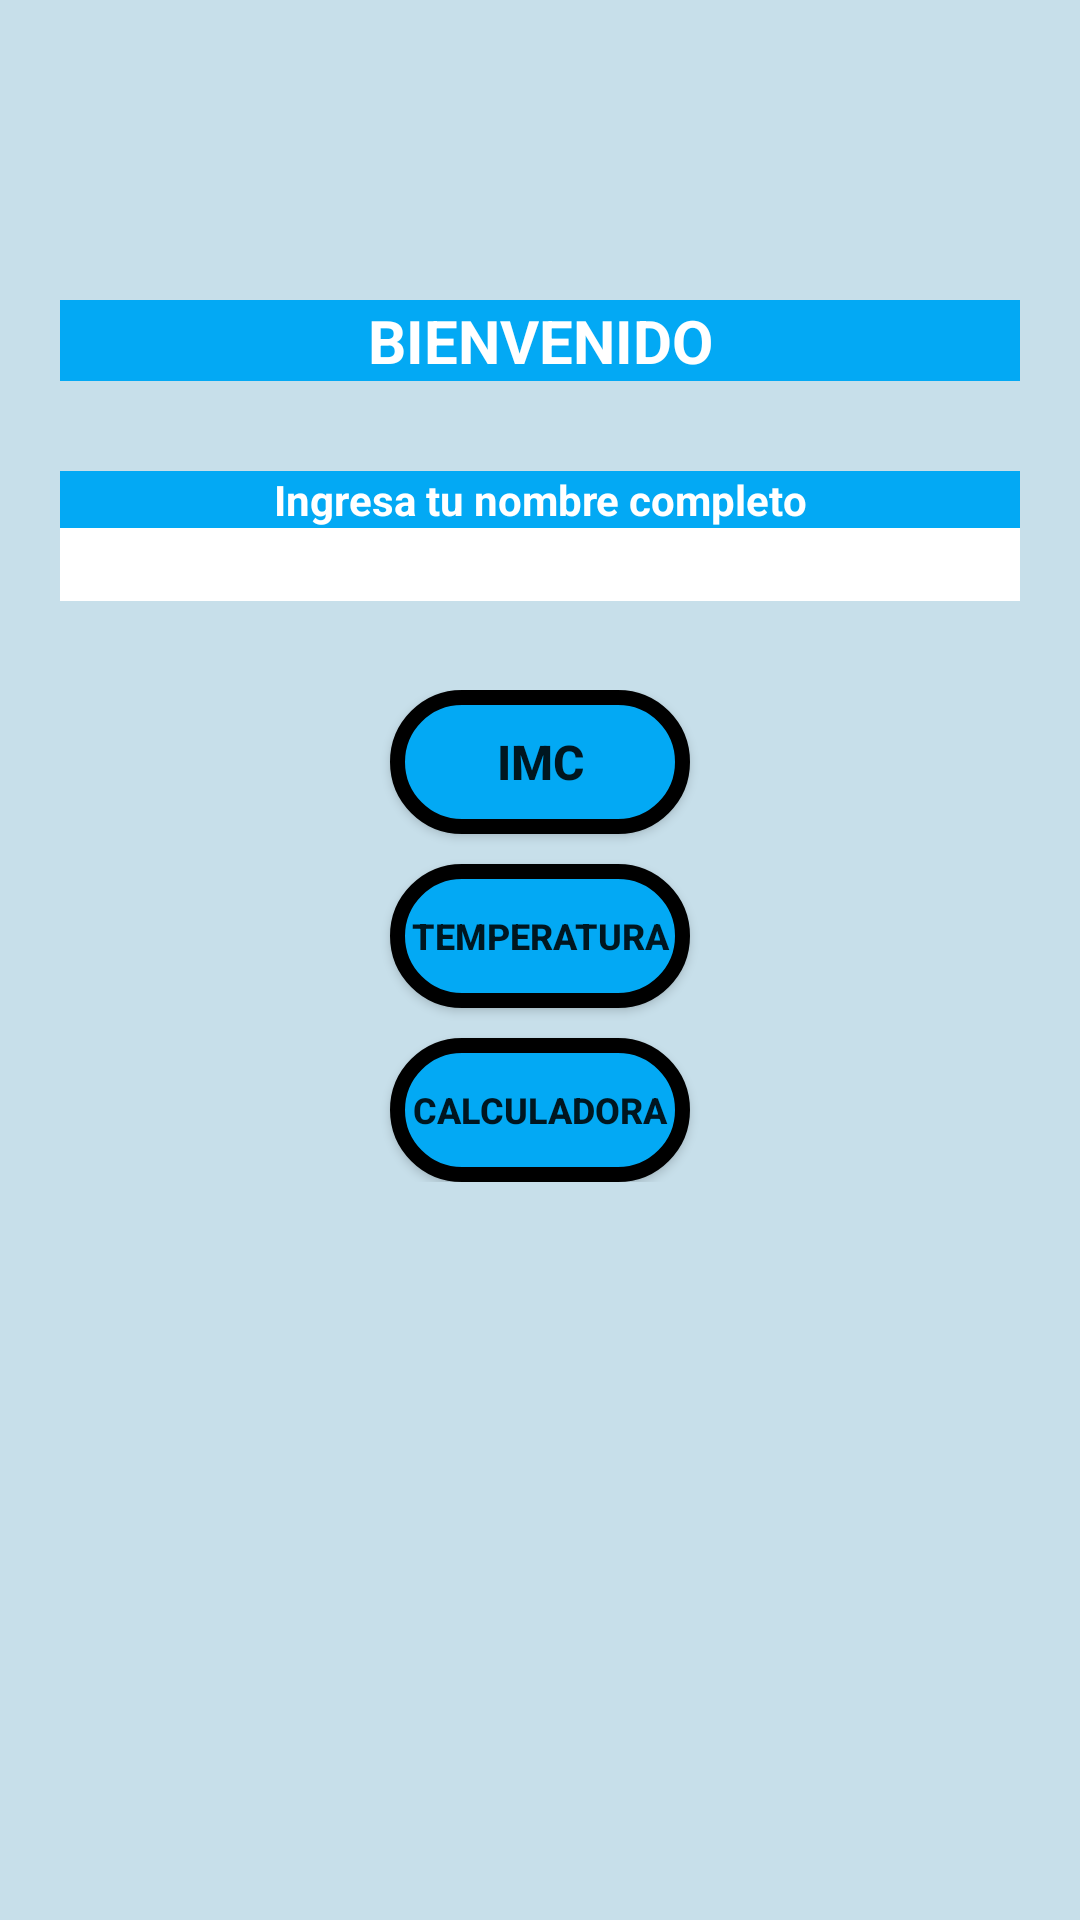

Reconstruct the res/layout file that produces this screen, plus the resources it refers to.
<!-- AndroidManifest.xml: application theme Theme.EjercicioParcialUno -->
<!-- res/layout/activity_main.xml -->
<?xml version="1.0" encoding="utf-8"?>
<androidx.constraintlayout.widget.ConstraintLayout xmlns:android="http://schemas.android.com/apk/res/android"
    xmlns:app="http://schemas.android.com/apk/res-auto"
    xmlns:tools="http://schemas.android.com/tools"
    android:layout_width="match_parent"
    android:layout_height="match_parent"
    android:background="#C7DFEA"
    tools:context=".MainActivity">

    <LinearLayout
        android:id="@+id/linearLayout"
        android:layout_width="match_parent"
        android:layout_height="wrap_content"
        android:layout_marginStart="20dp"
        android:layout_marginTop="100dp"
        android:layout_marginEnd="20dp"
        android:background="#03A9F4"
        android:orientation="horizontal"
        app:layout_constraintEnd_toEndOf="parent"
        app:layout_constraintStart_toStartOf="parent"
        app:layout_constraintTop_toTopOf="parent">

        <TextView
            android:id="@+id/tituloMenuPpal"
            android:layout_width="wrap_content"
            android:layout_height="wrap_content"
            android:layout_weight="1"
            android:text="BIENVENIDO"
            android:textAlignment="center"
            android:textColor="@color/white"
            android:textSize="20sp"
            android:textStyle="bold" />
    </LinearLayout>

    <LinearLayout
        android:layout_width="match_parent"
        android:layout_height="wrap_content"
        android:layout_marginStart="20dp"
        android:layout_marginTop="30dp"
        android:layout_marginEnd="20dp"
        android:orientation="vertical"
        app:layout_constraintEnd_toEndOf="parent"
        app:layout_constraintStart_toStartOf="parent"
        app:layout_constraintTop_toBottomOf="@+id/linearLayout">

        <TextView
            android:id="@+id/nombreUsuario"
            android:layout_width="match_parent"
            android:layout_height="wrap_content"
            android:background="#03A9F4"
            android:text="Ingresa tu nombre completo"
            android:textAlignment="center"
            android:textColor="@color/white"
            android:textStyle="bold" />

        <EditText
            android:id="@+id/txtNombreUsuario"
            android:layout_width="match_parent"
            android:layout_height="wrap_content"
            android:background="@color/white"
            android:ems="10"
            android:inputType="textPersonName"
            android:textColor="@color/black" />
    </LinearLayout>

    <LinearLayout
        android:layout_width="match_parent"
        android:layout_height="wrap_content"
        android:layout_marginStart="20dp"
        android:layout_marginTop="230dp"
        android:layout_marginEnd="20dp"
        android:orientation="vertical"
        app:layout_constraintEnd_toEndOf="parent"
        app:layout_constraintStart_toStartOf="parent"
        app:layout_constraintTop_toTopOf="parent">

        <Button
            android:id="@+id/btnImc"
            android:layout_width="match_parent"
            android:layout_height="wrap_content"
            android:layout_marginLeft="110dp"
            android:layout_marginRight="110dp"
            android:background="@drawable/round_shape"
            android:text="IMC"
            android:textSize="16sp"
            android:textStyle="bold" />

        <Button
            android:id="@+id/btnTemperatura"
            android:layout_width="match_parent"
            android:layout_height="wrap_content"
            android:layout_marginLeft="110dp"
            android:layout_marginTop="10dp"
            android:layout_marginRight="110dp"
            android:background="@drawable/round_shape"
            android:text="Temperatura"
            android:textSize="12sp"
            android:textStyle="bold" />

        <Button
            android:id="@+id/btnCalculadora"
            android:layout_width="match_parent"
            android:layout_height="wrap_content"
            android:layout_marginLeft="110dp"
            android:layout_marginTop="10dp"
            android:layout_marginRight="110dp"
            android:background="@drawable/round_shape"
            android:text="Calculadora"
            android:textSize="12sp"
            android:textStyle="bold" />
    </LinearLayout>

</androidx.constraintlayout.widget.ConstraintLayout>
<!-- resources referenced by this layout -->
<resources>
  <!-- drawable round_shape (drawable) -->
  <selector xmlns:android="http://schemas.android.com/apk/res/android" >
      <item >
          <shape android:shape="rectangle"  >
              <corners android:radius="100dip" />
              <stroke android:width="5dip" android:color="#000" />
              <solid android:color="#03A9F4" />
          </shape>
      </item>
  </selector>
  <style name="Theme.EjercicioParcialUno" parent="Theme.MaterialComponents.DayNight.DarkActionBar">
          
          <item name="colorPrimary">@color/blue</item>
          <item name="colorPrimaryVariant">@color/purple_700</item>
          <item name="colorOnPrimary">@color/white</item>
          
          <item name="colorSecondary">@color/teal_200</item>
          <item name="colorSecondaryVariant">@color/teal_700</item>
          <item name="colorOnSecondary">@color/black</item>
          
          <item name="android:statusBarColor" tools:targetApi="l">?attr/colorPrimaryVariant</item>
          
      </style>
  <!-- not gathered from this repository: default colours our renderer supplied (Android Studio template values) -->
  <color name="purple_700">#FF3700B3</color>
  <color name="teal_200">#FF03DAC5</color>
  <color name="teal_700">#FF018786</color>
  <color name="black">#FF000000</color>
  <color name="white">#FFFFFFFF</color>
</resources>
